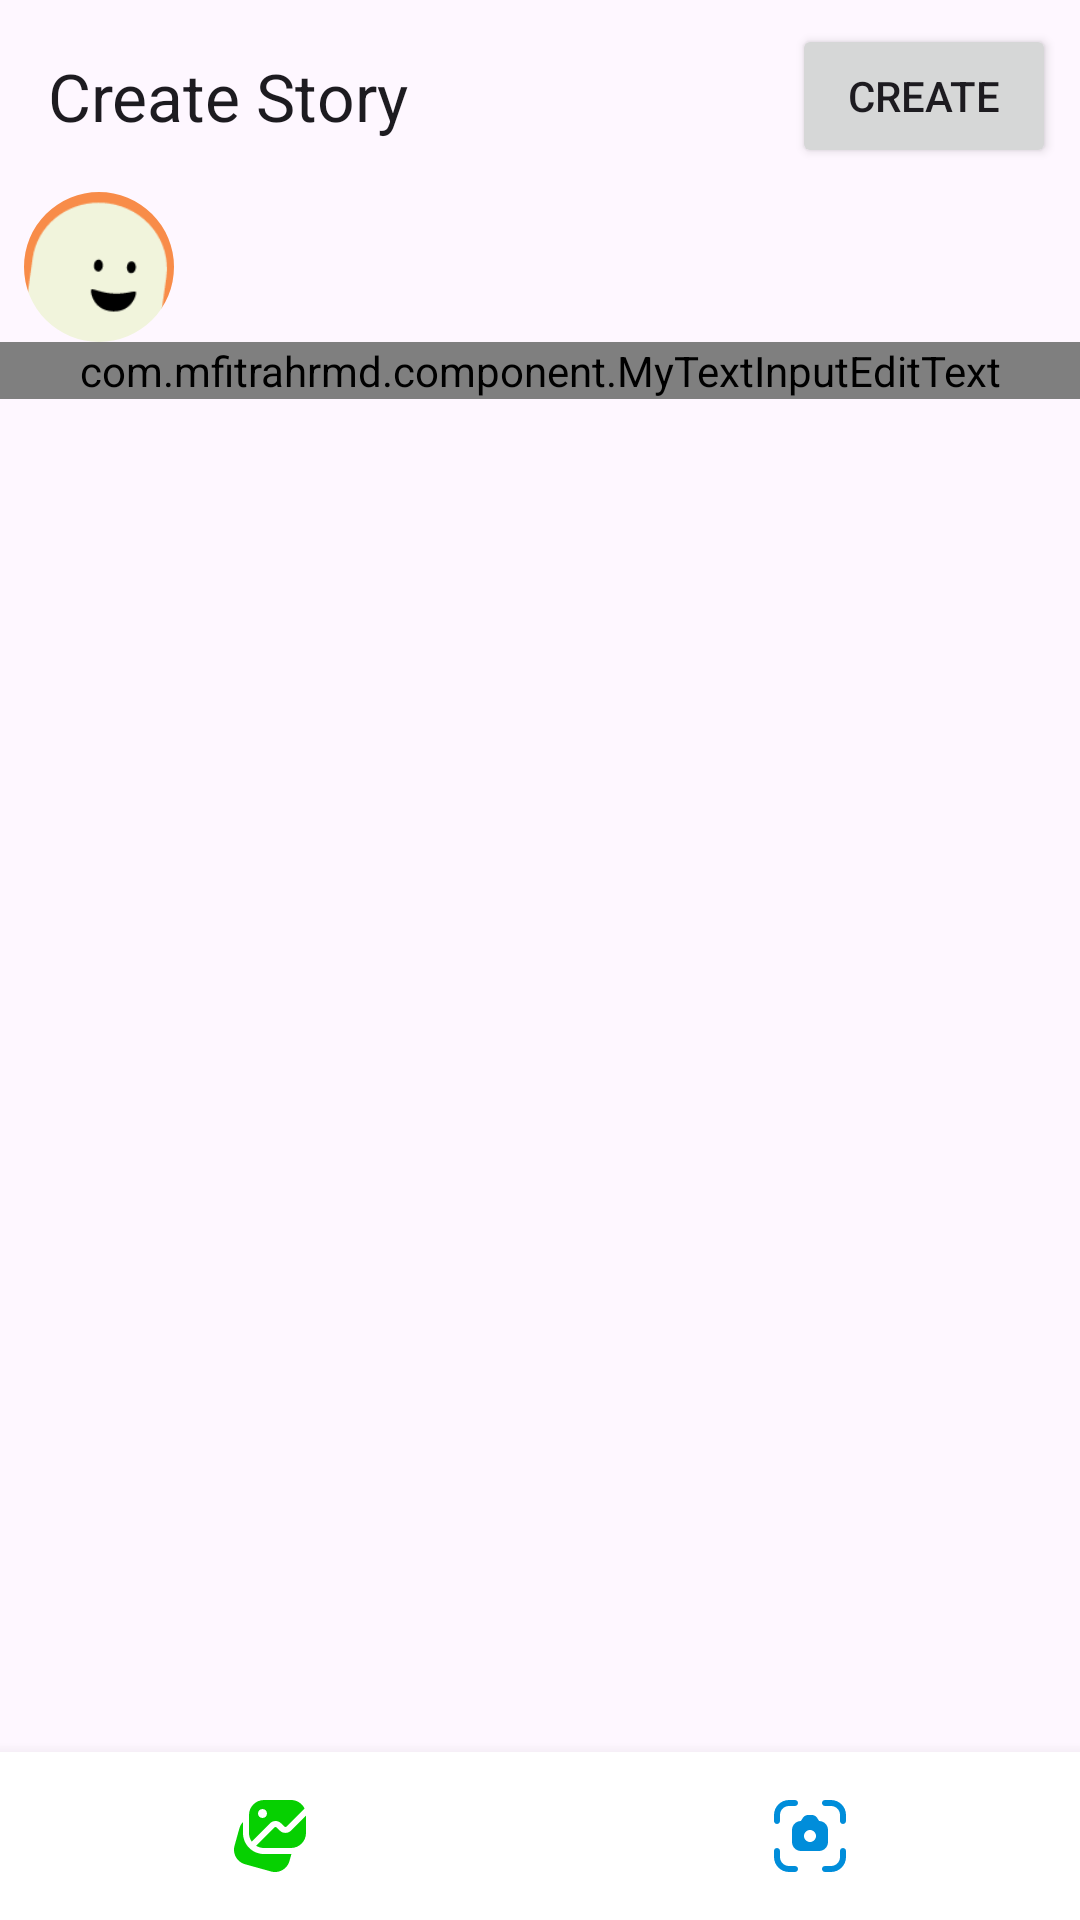

Reconstruct the res/layout file that produces this screen, plus the resources it refers to.
<!-- AndroidManifest.xml: application theme Theme.Story -->
<!-- res/layout/fragment_create_story.xml -->
<?xml version="1.0" encoding="utf-8"?>
<androidx.coordinatorlayout.widget.CoordinatorLayout
    xmlns:tools="http://schemas.android.com/tools"
    xmlns:android="http://schemas.android.com/apk/res/android"
    xmlns:app="http://schemas.android.com/apk/res-auto"
    android:layout_width="match_parent"
    android:layout_height="match_parent">
    <com.google.android.material.appbar.MaterialToolbar
        android:id="@+id/toolbar"
        android:layout_width="match_parent"
        android:layout_height="wrap_content"
        android:elevation="1dp"
        app:navigationIcon="@drawable/angle_left"
        android:layout_gravity="top">
        <RelativeLayout
            android:layout_width="match_parent"
            android:layout_height="match_parent"
            android:layout_marginEnd="8dp">
            <com.google.android.material.textview.MaterialTextView
                android:layout_width="0dp"
                android:layout_height="wrap_content"
                android:layout_alignParentStart="true"
                android:layout_toStartOf="@id/btn_create"
                android:layout_centerVertical="true"
                style="@style/TextAppearance.Material3.TitleLarge"
                android:text="@string/create_story" />

            <Button
                android:id="@+id/btn_create"
                android:layout_width="wrap_content"
                android:layout_height="wrap_content"
                android:layout_alignParentEnd="true"
                android:layout_centerVertical="true"
                android:text="@string/create" />
        </RelativeLayout>

    </com.google.android.material.appbar.MaterialToolbar>

    <androidx.core.widget.NestedScrollView
        android:layout_width="match_parent"
        android:layout_height="match_parent"
        android:isScrollContainer="true"
        android:layout_marginTop="?android:attr/actionBarSize"
        android:layout_marginBottom="?android:attr/actionBarSize">

        <androidx.constraintlayout.widget.ConstraintLayout
            android:id="@+id/layout_story"
            android:layout_width="match_parent"
            android:layout_height="match_parent">

            <com.google.android.material.imageview.ShapeableImageView
                android:id="@+id/user_avatar"
                android:layout_width="50dp"
                android:layout_height="50dp"
                android:layout_marginStart="8dp"
                android:layout_marginEnd="8dp"
                android:layout_marginBottom="8dp"
                android:layout_marginTop="8dp"
                app:shapeAppearanceOverlay="@style/Circle"
                app:srcCompat="@drawable/dummy_story_avatar"
                app:layout_constraintTop_toTopOf="parent"
                app:layout_constraintStart_toStartOf="parent" />

            <com.google.android.material.textview.MaterialTextView
                android:id="@+id/user_name"
                android:layout_width="0dp"
                android:layout_height="wrap_content"
                tools:text="@string/dummy_author_name"
                style="@style/TextAppearance.Material3.BodyLarge"
                android:textStyle="bold"
                android:layout_marginStart="8dp"
                android:layout_marginEnd="8dp"
                app:layout_constraintTop_toTopOf="@id/user_avatar"
                app:layout_constraintBottom_toBottomOf="@id/user_avatar"
                app:layout_constraintVertical_bias="0.25"
                app:layout_constraintStart_toEndOf="@id/user_avatar"
                app:layout_constraintEnd_toEndOf="parent" />

            <com.google.android.material.textfield.TextInputLayout
                android:id="@+id/l_story_text"
                style="@style/Story.TextInputLayout.OnTertiary"
                android:layout_width="match_parent"
                android:layout_height="wrap_content"
                android:paddingBottom="4dp"
                app:hintEnabled="false"
                app:layout_constraintTop_toBottomOf="@id/user_avatar">

                <com.mfitrahrmd.component.MyTextInputEditText
                    android:id="@+id/story_text"
                    style="@style/Story.TextInputEditText.OnTertiary"
                    android:layout_width="match_parent"
                    android:layout_height="wrap_content"
                    android:autofillHints="@null"
                    android:inputType="textMultiLine"
                    android:minLines="5"
                    android:background="@android:color/transparent"
                    android:hint="@string/what_s_your_story_today"
                    android:gravity="top|start" />
            </com.google.android.material.textfield.TextInputLayout>

        </androidx.constraintlayout.widget.ConstraintLayout>

    </androidx.core.widget.NestedScrollView>

    <androidx.constraintlayout.widget.ConstraintLayout
        android:id="@+id/layout_media"
        android:layout_width="match_parent"
        android:layout_height="?android:attr/actionBarSize"
        android:elevation="8dp"
        android:background="@color/white"
        android:orientation="horizontal"
        android:layout_gravity="bottom">
        <ImageButton
            android:id="@+id/btn_gallery"
            android:layout_width="0dp"
            android:layout_height="match_parent"
            android:contentDescription="@string/add_image_from_gallery"
            android:paddingVertical="8dp"
            android:background="@android:color/transparent"
            android:src="@drawable/gallery"
            app:tint="#06D001"
            app:layout_constraintTop_toTopOf="parent"
            app:layout_constraintStart_toStartOf="parent"
            app:layout_constraintEnd_toStartOf="@id/btn_camera" />
        <ImageButton
            android:id="@+id/btn_camera"
            android:layout_width="0dp"
            android:layout_height="match_parent"
            android:contentDescription="@string/add_image_from_camera"
            android:paddingVertical="8dp"
            android:background="@android:color/transparent"
            android:src="@drawable/camera"
            app:tint="#008DDA"
            app:layout_constraintTop_toTopOf="parent"
            app:layout_constraintStart_toEndOf="@id/btn_gallery"
            app:layout_constraintEnd_toEndOf="parent" />
    </androidx.constraintlayout.widget.ConstraintLayout>

</androidx.coordinatorlayout.widget.CoordinatorLayout>
<!-- resources referenced by this layout -->
<resources>
  <color name="white">#FFFFFFFF</color>
  <!-- drawable camera (drawable) -->
  <vector xmlns:android="http://schemas.android.com/apk/res/android"
      android:width="24dp"
      android:height="24dp"
      android:viewportWidth="24"
      android:viewportHeight="24">
    <path
        android:fillColor="#FF000000"
        android:pathData="m7,24h-2c-2.757,0 -5,-2.243 -5,-5v-2c0,-0.553 0.447,-1 1,-1s1,0.447 1,1v2c0,1.654 1.346,3 3,3h2c0.553,0 1,0.447 1,1s-0.447,1 -1,1ZM24,19v-2c0,-0.553 -0.447,-1 -1,-1s-1,0.447 -1,1v2c0,1.654 -1.346,3 -3,3h-2c-0.553,0 -1,0.447 -1,1s0.447,1 1,1h2c2.757,0 5,-2.243 5,-5ZM24,7v-2c0,-2.757 -2.243,-5 -5,-5h-2c-0.553,0 -1,0.447 -1,1s0.447,1 1,1h2c1.654,0 3,1.346 3,3v2c0,0.553 0.447,1 1,1s1,-0.447 1,-1ZM2,7v-2c0,-1.654 1.346,-3 3,-3h2c0.553,0 1,-0.447 1,-1s-0.447,-1 -1,-1h-2C2.243,0 0,2.243 0,5v2c0,0.553 0.447,1 1,1s1,-0.447 1,-1ZM18,10v4c0,1.654 -1.346,3 -3,3h-6c-1.654,0 -3,-1.346 -3,-3v-4c0,-1.639 1.321,-2.974 2.953,-2.999l0.696,-1.083c0.368,-0.574 0.997,-0.918 1.682,-0.918h1.338c0.685,0 1.313,0.344 1.683,0.919l0.695,1.082c1.633,0.025 2.953,1.36 2.953,2.999ZM14,12c0,-1.105 -0.895,-2 -2,-2s-2,0.895 -2,2 0.895,2 2,2 2,-0.895 2,-2Z"/>
  </vector>
  <!-- drawable dummy_story_avatar: png bitmap (drawable, 4233 bytes) -->
  <!-- drawable gallery (drawable) -->
  <vector xmlns:android="http://schemas.android.com/apk/res/android"
      android:width="24dp"
      android:height="24dp"
      android:viewportWidth="24"
      android:viewportHeight="24">
    <path
        android:fillColor="#FF000000"
        android:pathData="M12.01,7.77c1.01,-1.01 2.66,-1.02 3.68,0l1.04,1.04c0.23,0.23 0.62,0.23 0.85,0l5.95,-5.95c-0.8,-1.69 -2.53,-2.86 -4.52,-2.86L10,-0c-2.76,0 -5,2.24 -5,5v6c0,1.07 0.34,2.06 0.91,2.87l6.1,-6.1ZM9.5,3c0.83,0 1.5,0.67 1.5,1.5s-0.67,1.5 -1.5,1.5 -1.5,-0.67 -1.5,-1.5 0.67,-1.5 1.5,-1.5ZM12.33,23.82l-8.67,-2.41c-2.66,-0.74 -4.22,-3.5 -3.48,-6.16l1.61,-5.78c0.23,-0.82 0.65,-1.54 1.21,-2.12v3.66c0,3.87 3.13,7 7,7h9.14l-0.65,2.34c-0.74,2.66 -3.5,4.22 -6.16,3.48ZM24,5.21v5.79c0,2.76 -2.24,5 -5,5L10,16c-0.97,0 -1.87,-0.28 -2.64,-0.75l6.06,-6.06c0.23,-0.23 0.62,-0.23 0.85,0l1.04,1.04c0.98,0.98 2.69,0.98 3.67,0l5.02,-5.02Z"/>
  </vector>
  <string name="add_image_from_camera">add image from camera</string>
  <string name="add_image_from_gallery">add image from gallery</string>
  <string name="create">create</string>
  <string name="create_story">Create Story</string>
  <string name="dummy_author_name">Brooklyn Simmons</string>
  <string name="what_s_your_story_today">What\'s your story today?</string>
  <style name="Circle">
          <item name="cornerSize">50%</item>
      </style>
  <style name="Theme.Story" parent="Base.Theme.Story" />
  <style name="Base.Theme.Story" parent="Theme.Material3.DayNight.NoActionBar">
          
          
      </style>
</resources>
